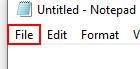
Task: This Process is the practise all the activities in the UiPath Classic Design
Workflow: GlobalExceptionHandlerTest

Step 1: click on the menu item 'File' in window 'Untitled - Notepad' (notepad.exe)
